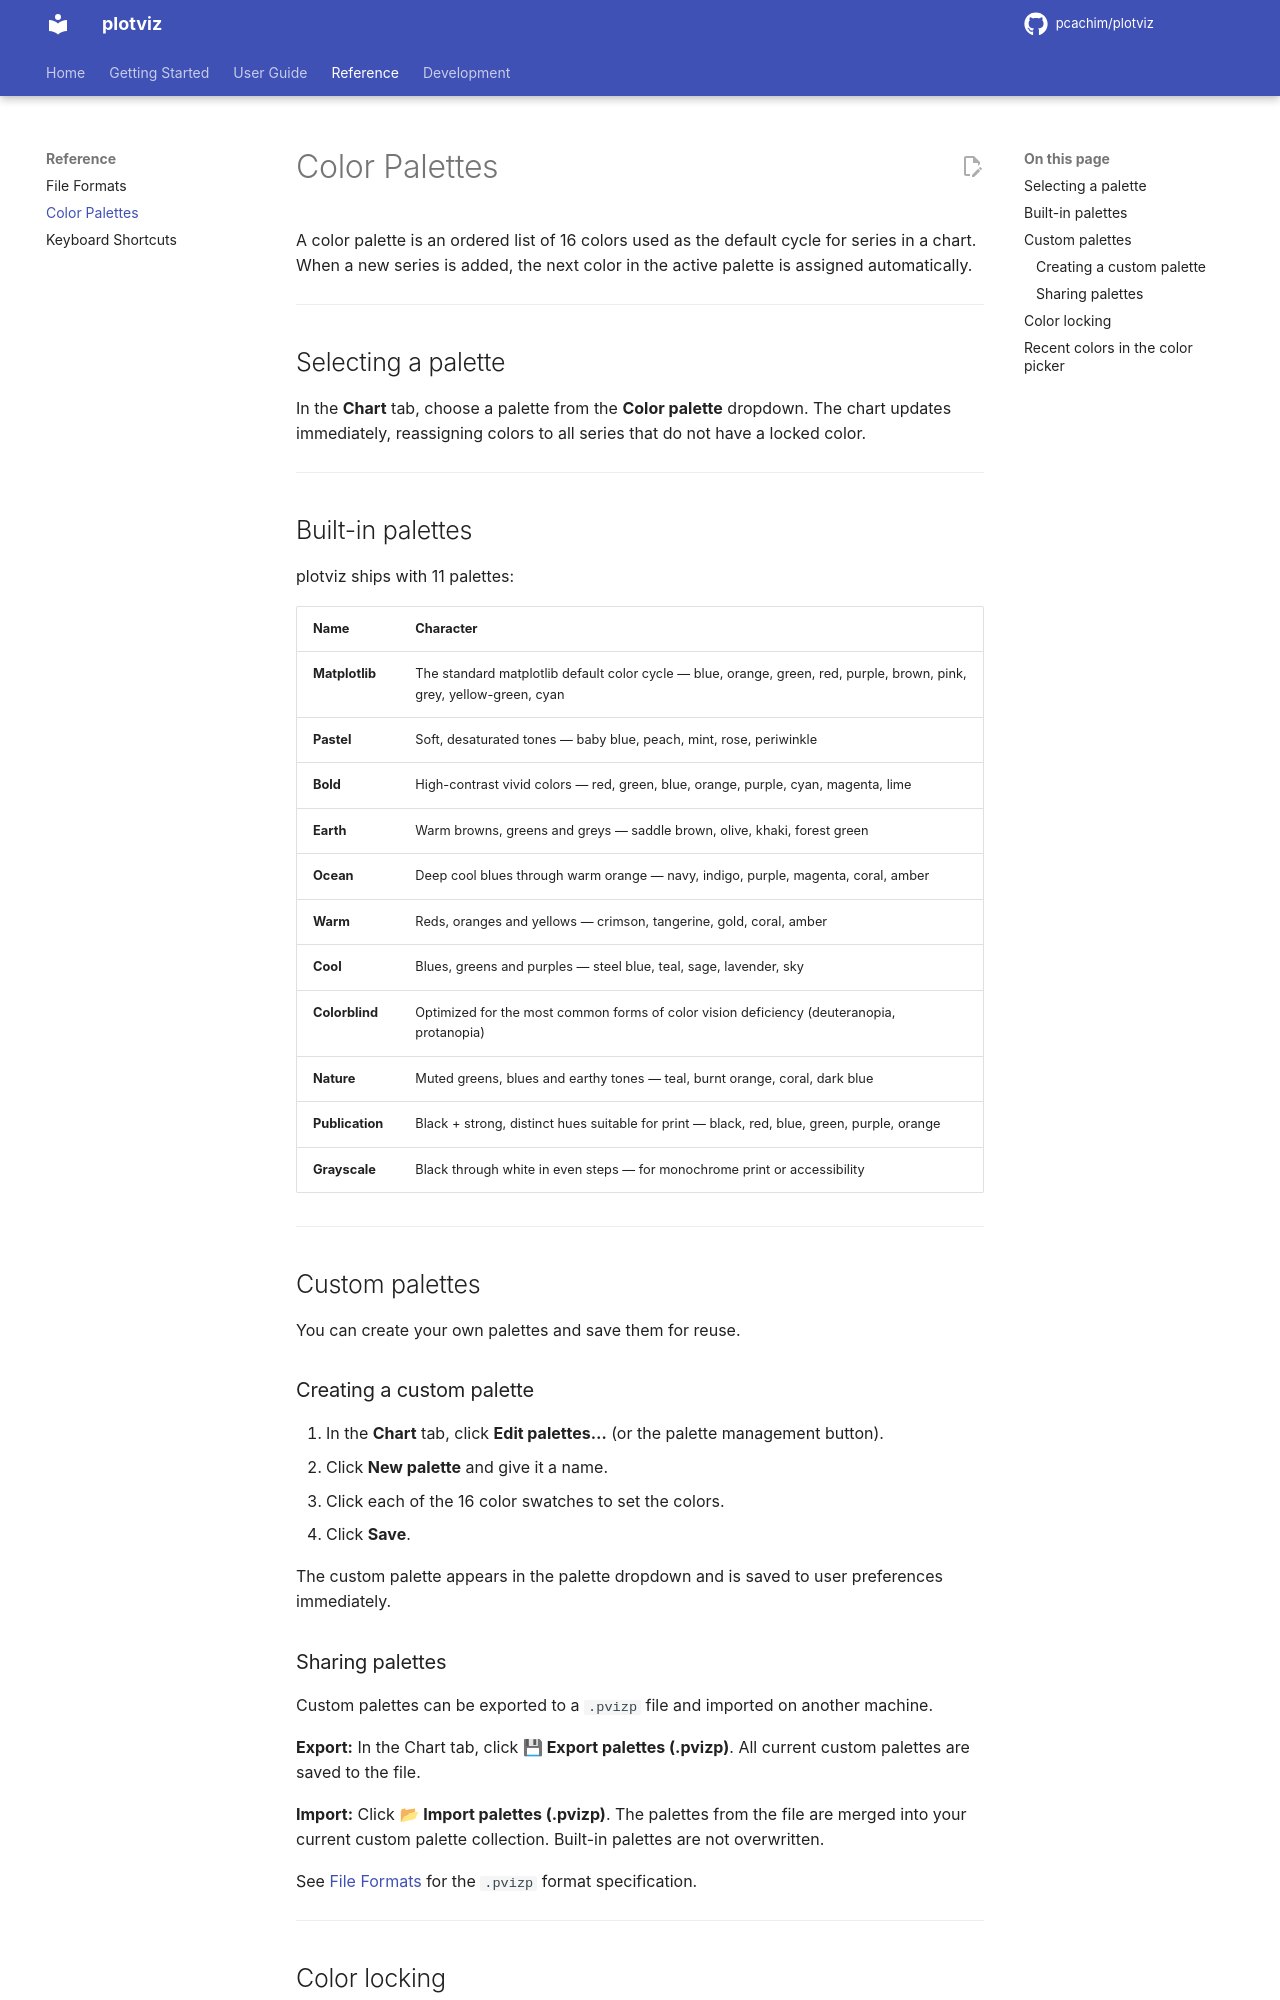

repository: pcachim/plotviz · page: 2026.10.14/palettes/index.html · generator: mkdocs

# Color Palettes

A color palette is an ordered list of 16 colors used as the default cycle for series in a chart. When a new series is added, the next color in the active palette is assigned automatically.

---

## Selecting a palette

In the **Layout & Style** tab, choose a palette from the **Color palette** dropdown. The chart updates immediately, reassigning colors to all series that do not have a locked color.

---

## Built-in palettes

plotviz ships with 11 palettes:

| Name | Character |
|------|-----------|
| **Matplotlib** | The standard matplotlib default color cycle — blue, orange, green, red, purple, brown, pink, grey, yellow-green, cyan |
| **Pastel** | Soft, desaturated tones — baby blue, peach, mint, rose, periwinkle |
| **Bold** | High-contrast vivid colors — red, green, blue, orange, purple, cyan, magenta, lime |
| **Earth** | Warm browns, greens and greys — saddle brown, olive, khaki, forest green |
| **Ocean** | Deep cool blues through warm orange — navy, indigo, purple, magenta, coral, amber |
| **Warm** | Reds, oranges and yellows — crimson, tangerine, gold, coral, amber |
| **Cool** | Blues, greens and purples — steel blue, teal, sage, lavender, sky |
| **Colorblind** | Optimized for the most common forms of color vision deficiency (deuteranopia, protanopia) |
| **Nature** | Muted greens, blues and earthy tones — teal, burnt orange, coral, dark blue |
| **Publication** | Black + strong, distinct hues suitable for print — black, red, blue, green, purple, orange |
| **Grayscale** | Black through white in even steps — for monochrome print or accessibility |

---

## Custom palettes

Palettes work like colour schemes: the built-in ones are read-only, and your own are files. Every `.pvizp` in the **palettes folder** is loaded when plotviz starts. Its location is shown in Preferences (**Colour palettes**), next to a button that opens it; on macOS it is `~/Library/Application Support/plotviz/palettes/`.

### Creating or editing a palette

1. In the **Layout & Style** tab, click **Edit palette…**. It opens with the colours of the active palette; **Load from** starts from another one.
2. Give it a name and click each of the 16 swatches to set the colours.
3. Click **Save & apply**. The palette becomes the active one.

Opening the editor on one of your own palettes edits it in place. Built-in names cannot be replaced.

A **\*** after a palette's name in the dropdown means it is not in the palettes folder, so it will not be there next time. A new palette starts that way; saving it into the folder removes the *.

### Sharing and keeping palettes

**Save:** click **Save** under *Colour palette*. The dialog opens in the palettes folder; you can save anywhere else too, but a file outside the folder keeps its * and is not loaded at start-up. Built-in palettes cannot be saved, since they are always there. To delete a palette, delete its file.

**Load:** click **Load** and choose a single `.pvizp` file (for instance one from outside the folder). With one palette in the file you are asked whether to apply it.

A chart file (`.pviz`) carries its active palette when it is one of yours, so the chart opens with the same colours.
